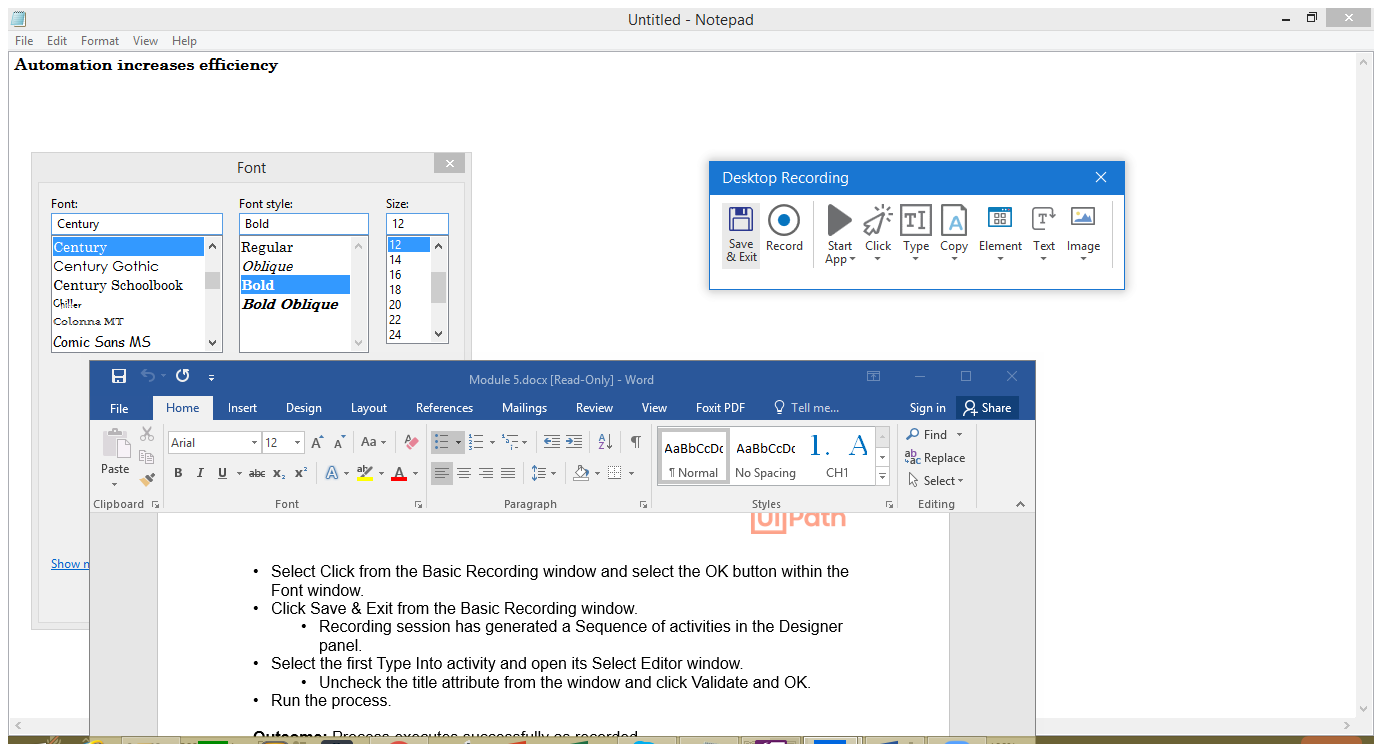
Task: To display messages
Workflow: Desktop Recording

Step 1: Attach Window 'Untitled  Notepad' on the element in window 'File_{{selectedEmployee}}_100*.txt - Notepad' (notepad.exe)

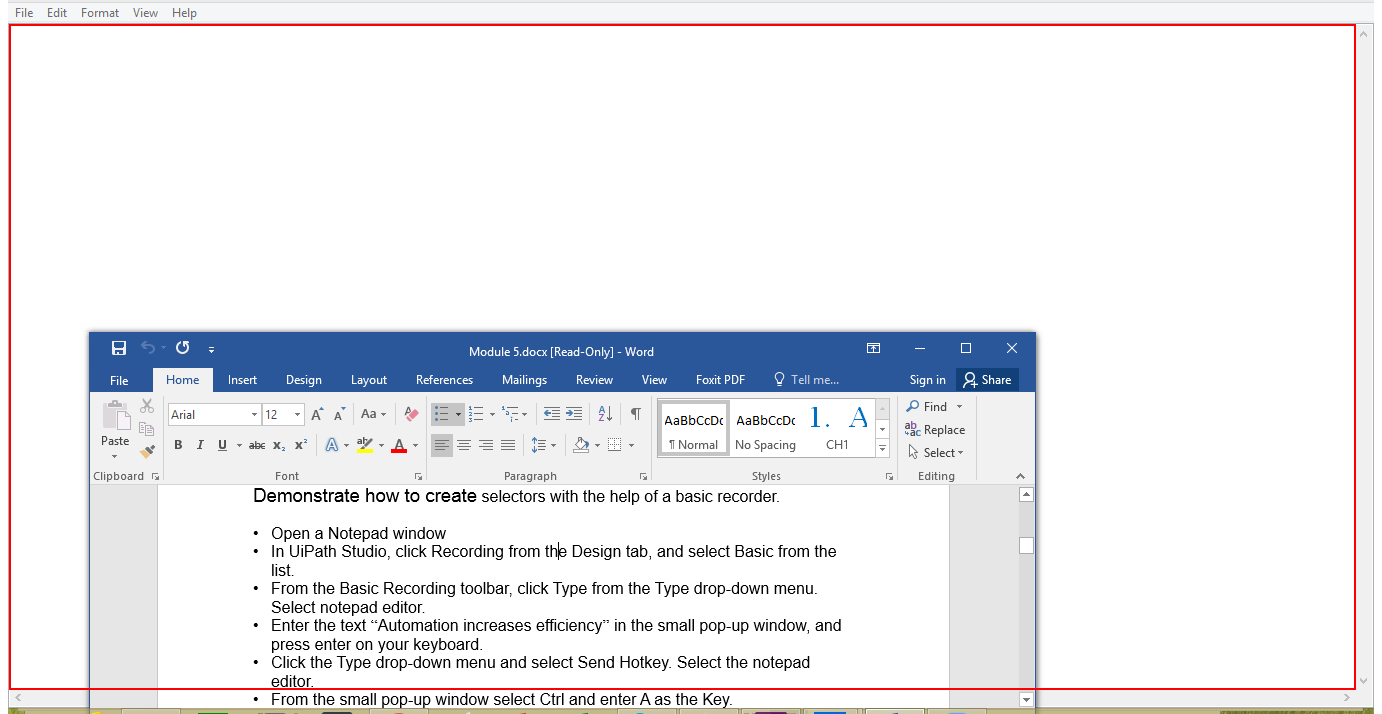
Step 2: type "Automation increases efficiency" into the editable text

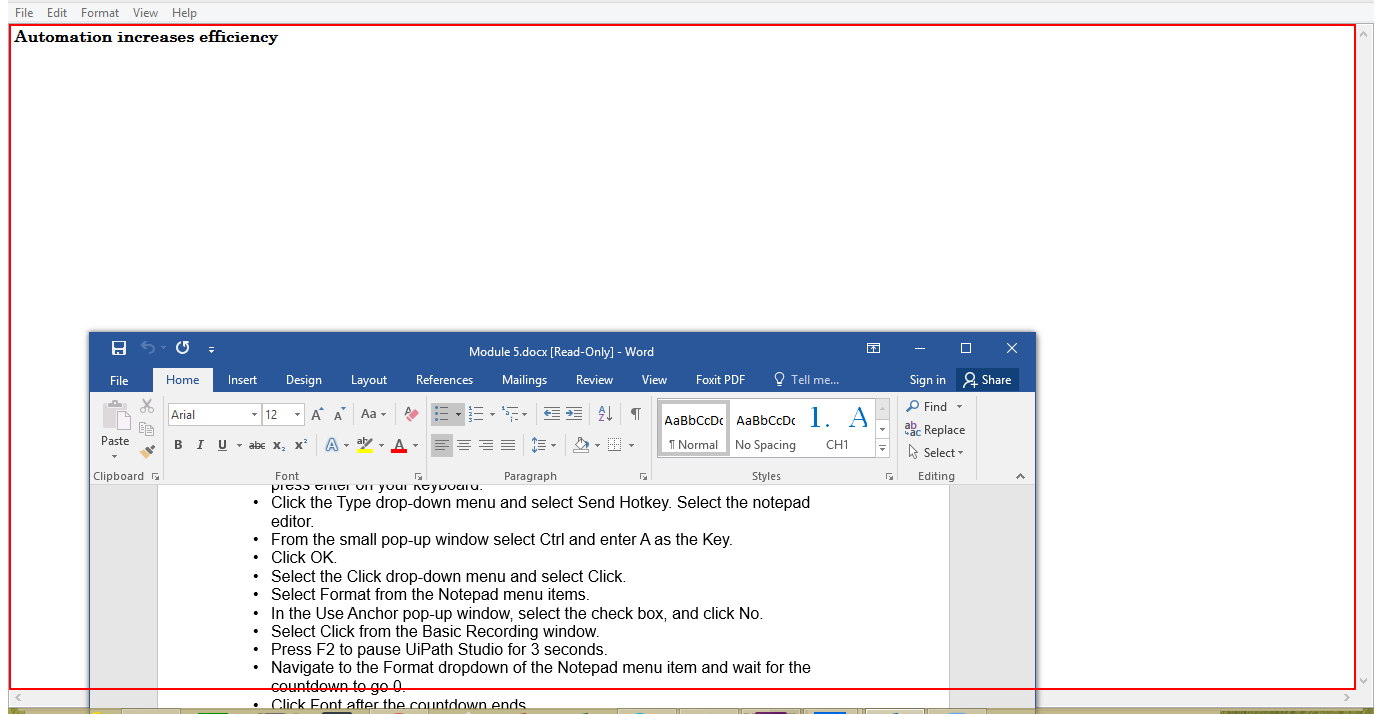
Step 3: type a value into the editable text

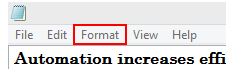
Step 4: click on the menu item 'Format'

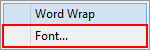
Step 5: click on 'menu item  Font...'

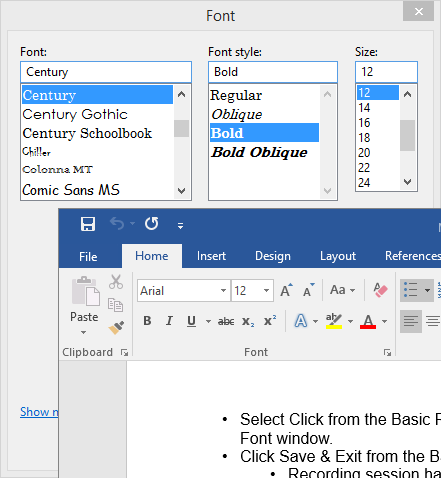
Step 6: Attach Window 'Font Dialog' on the dialog in window 'Font' (notepad.exe)

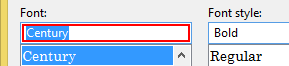
Step 7: type "Century"

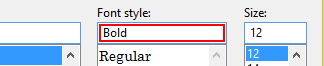
Step 8: type "Bold"

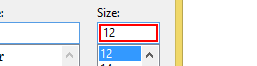
Step 9: type "12"

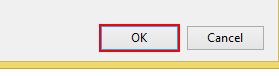
Step 10: click